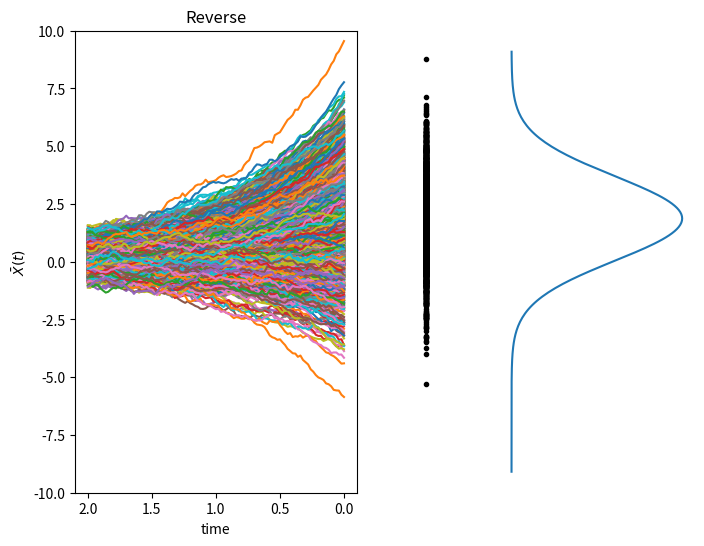

This figure's Python source:
"""
1D reverse Ornstein-Uhenbeck process
dXt  = -beta*Xt*dt + sigma*dWt
X(0) = X0 ~ N(mu_0, sigma_0^2)
------------------------------
mean = mu_0*exp(-beta*t)
var  = sigma_0^2*exp(-2*beta*t) + sigma^2/(2*beta)*( 1 - exp(-2*beta*t) )
------------------------------
"""

import numpy as np
import matplotlib.pyplot as plt
from scipy.stats import norm

# numerical setup
T  = 2    # terminal time
M  = 100  # number of iterations
dt = T / M  # time step size
N  = 2000 # number of particles
# ... parameters in f and g ...
beta = 1
sigma = 0.5
# ... exact mean and std at t = 0 ...
mu_0    = 2
sigma_0 = 2
# ... initial condition ...
mu  = lambda t: mu_0 * np.exp(-beta * t)  # noqa: E731
std = lambda t: np.sqrt(  # noqa: E731
    np.exp(-2 * beta * t) * sigma_0**2
    + sigma**2 / (2 * beta) * (1 - np.exp(-2 * beta * t))
)
X_0 = np.random.normal(mu(T), std(T), N)

# Ornstein-Uhenbeck process
def f(x, t):
    return -beta * x

def g(x, t):
    return sigma

def s(x, t):
    return -(x - mu(t)) / std(t) ** 2

# Euler-Maruyama method (backward)
Xh_0 = np.zeros((N, M + 1))
Xh_0[:, -1] = X_0

for i in range(M, 0, -1):
    ti = i * dt
    Xh_0[:, i-1] = Xh_0[:, i] \
                 + (f(Xh_0[:, i],ti) - g(Xh_0[:, i],ti)**2 * s(Xh_0[:, i],ti)) * (-dt) \
                 + g(Xh_0[:, i],ti) * np.sqrt(dt) * np.random.randn(N)

# Compute mean and std from discrete data
mu_sde = np.mean(Xh_0[:, 0])
std_sde = np.sqrt(np.sum((Xh_0[:, 0] - mu_sde) ** 2) / N)

print("--------------------")
print(f"Exact mean: {mu_0:.6f}")
print(f"Numer.mean: {mu_sde:.6f}")
print("--------------------")
print(f"Exact std : {sigma_0:.6f}")
print(f"Numer.std : {std_sde:.6f}")
print("--------------------")

# Output
fig, axs = plt.subplots(1, 2, figsize=(8, 6))
axs[0].plot(np.linspace(0, T, M + 1), Xh_0.T)
axs[0].invert_xaxis()
axs[0].set_ylim([-10, 10])
axs[0].set_title('Reverse')
axs[0].set_xlabel('time')
axs[0].set_ylabel(r'$\bar{X}(t)$')
axs[1].plot(-0.1*np.ones_like(Xh_0[:, 0]), Xh_0[:, 0], 'k.')
axs[1].plot(norm.pdf(np.arange(-10, 10, 0.1), mu_0, sigma_0), np.arange(-10, 10, 0.1))
axs[1].set_axis_off()
plt.show()